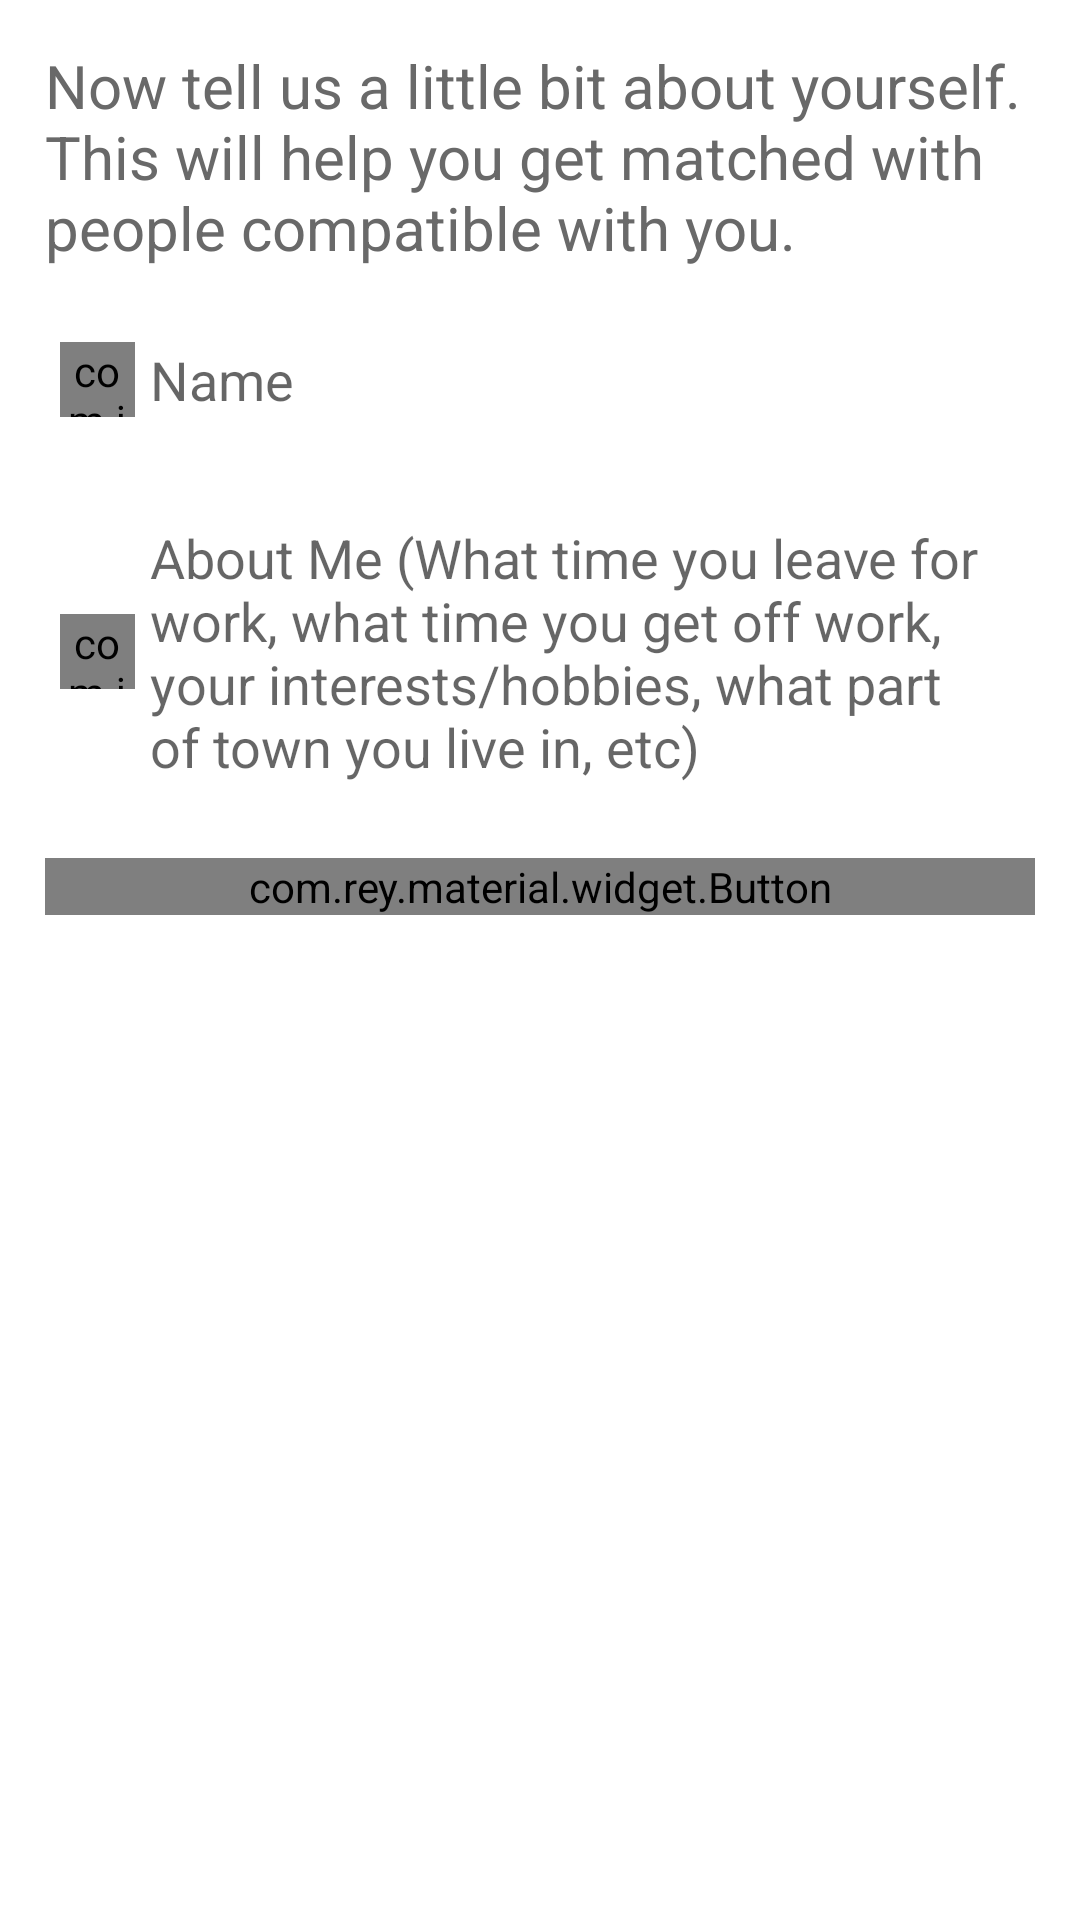

Produce the Android XML layout that renders to this screen, including the resource entries it uses.
<!-- AndroidManifest.xml: application theme AppTheme -->
<!-- res/layout/about_me_form.xml -->
<?xml version="1.0" encoding="utf-8"?>
<android.support.design.widget.CoordinatorLayout
    xmlns:android="http://schemas.android.com/apk/res/android"
    xmlns:app="http://schemas.android.com/apk/res-auto"
    android:id="@+id/parent"
    android:layout_width="match_parent"
    android:layout_height="match_parent"
    android:background="@color/white">

    <ScrollView
        android:layout_width="match_parent"
        android:layout_height="match_parent">

        <LinearLayout
            android:layout_width="match_parent"
            android:layout_height="wrap_content"
            android:orientation="vertical"
            android:padding="15dp">

            <TextView
                android:text="@string/about_me_instructions"
                style="@style/onboarding_instructions_style"/>

            <FrameLayout style="@style/input_container_style">
                <EditText
                    android:id="@+id/name_input"
                    android:inputType="textPersonName"
                    android:hint="@string/name_hint"
                    style="@style/onboarding_input_style"/>

                <com.joanzapata.iconify.widget.IconTextView
                    android:text="@string/profile_icon"
                    style="@style/onboarding_icon_style"/>
            </FrameLayout>

            <FrameLayout style="@style/input_container_style">
                <EditText
                    android:id="@+id/about_me_input"
                    android:hint="@string/about_me_hint"
                    android:singleLine="false"
                    android:lines="4"
                    android:maxLength="1024"
                    style="@style/onboarding_input_style"/>

                <com.joanzapata.iconify.widget.IconTextView
                    android:text="@string/about_me_icon"
                    style="@style/onboarding_icon_style" />
            </FrameLayout>

            <com.rey.material.widget.Button
                android:id="@+id/next"
                style="@style/ripple_button_style"
                android:layout_marginTop="15dp"
                android:text="@string/next"
                app:rd_style="@style/button_ripple_attributes" />
        </LinearLayout>
    </ScrollView>
</android.support.design.widget.CoordinatorLayout>
<!-- resources referenced by this layout -->
<resources>
  <color name="white">#FFFFFF</color>
  <string name="about_me_hint">About Me (What time you leave for work, what time you get off work,
          your interests/hobbies, what part of town you live in, etc)</string>
  <string name="about_me_icon">{fa-info-circle}</string>
  <string name="about_me_instructions">Now tell us a little bit about yourself.
          This will help you get matched with people compatible with you.</string>
  <string name="name_hint">Name</string>
  <string name="next">Next</string>
  <string name="profile_icon">{fa-user}</string>
  <style name="button_ripple_attributes">
          <item name="rd_rippleType">touch</item>
          <item name="rd_backgroundAnimDuration">0</item>
          <item name="rd_backgroundColor">@android:color/transparent</item>
          <item name="rd_maxRippleRadius">match_view</item>
          <item name="rd_rippleAnimDuration">@integer/shorter_anim_length</item>
          <item name="rd_delayClick">untilRelease</item>
      </style>
  <style name="input_container_style">
          <item name="android:layout_width">match_parent</item>
          <item name="android:layout_height">wrap_content</item>
          <item name="android:layout_marginTop">15dp</item>
      </style>
  <style name="onboarding_icon_style">
          <item name="android:layout_width">25dp</item>
          <item name="android:layout_height">25dp</item>
          <item name="android:layout_gravity">center_vertical|start</item>
          <item name="android:layout_margin">5dp</item>
          <item name="android:gravity">center</item>
          <item name="android:textColor">@color/app_blue</item>
          <item name="android:textSize">22dp</item>
      </style>
  <style name="onboarding_input_style">
          <item name="android:layout_width">match_parent</item>
          <item name="android:layout_height">wrap_content</item>
          <item name="android:background">@drawable/text_input_border</item>
          <item name="android:paddingBottom">10dp</item>
          <item name="android:paddingLeft">35dp</item>
          <item name="android:paddingTop">10dp</item>
          <item name="android:paddingRight">10dp</item>
          <item name="android:singleLine">true</item>
          <item name="android:textColor">@color/dark_gray</item>
          <item name="android:textSize">18dp</item>
      </style>
  <style name="onboarding_instructions_style">
          <item name="android:layout_width">match_parent</item>
          <item name="android:layout_height">wrap_content</item>
          <item name="android:textSize">20dp</item>
          <item name="android:textColor">@color/dark_gray</item>
      </style>
  <style name="ripple_button_style">
          <item name="android:layout_width">match_parent</item>
          <item name="android:layout_height">wrap_content</item>
          <item name="android:textColor">@color/white</item>
          <item name="android:background">@drawable/ripple_button</item>
      </style>
  <style name="AppTheme" parent="Theme.AppCompat.Light.DarkActionBar">
          <item name="colorPrimary">@color/app_blue</item>
          <item name="colorPrimaryDark">@color/twitter_blue</item>
          <item name="colorAccent">@color/app_blue</item>
      </style>
  <color name="app_blue">#2196F3</color>
  <color name="dark_gray">#696969</color>
  <!-- drawable ripple_button (drawable) -->
  <?xml version="1.0" encoding="utf-8"?>
  <selector xmlns:android="http://schemas.android.com/apk/res/android">
      <item android:state_selected="true" android:drawable="@color/app_blue" />
      <item android:state_pressed="true" android:drawable="@color/app_blue" />
      <item android:drawable="@color/app_blue" />
  </selector>
</resources>
